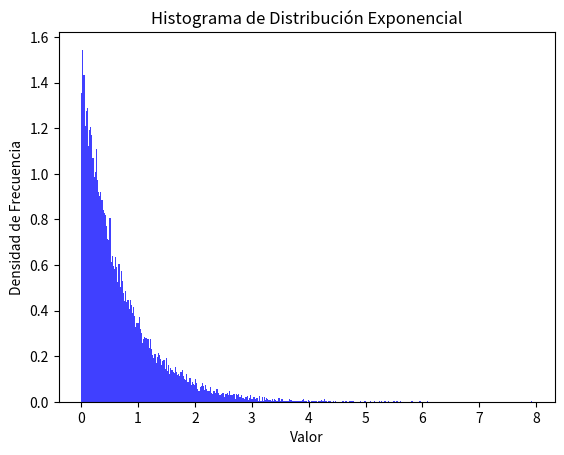

Recreate this plot in Python.
import matplotlib.pyplot as plt
import numpy as np

# Parámetros del generador congruencial multiplicativo
multiplicador = 7**5
modulo = 2**31 - 1
semilla = 42  # Semilla inicial distinta de cero
Lamda = -1.5  # Parámetro para la distribución exponencial
N = 20000  # Número de muestras

def generator_congruente_multiplicativo(semilla, n):
    numeros = []
    for _ in range(n):
        semilla = (multiplicador * semilla) % modulo
        numeros.append(semilla / modulo)
    return numeros

# Generamos números aleatorios uniformes
datos_uniformes = generator_congruente_multiplicativo(semilla, N)

# Transformamos los datos para seguir una distribución exponencial
exp_datos = [(1 / Lamda) * np.log(x) for x in datos_uniformes]

# Graficamos el histograma
plt.hist(exp_datos, bins=400, density=True, alpha=0.75, color='blue')
plt.xlabel('Valor')
plt.ylabel('Densidad de Frecuencia')
plt.title('Histograma de Distribución Exponencial')
plt.show()
